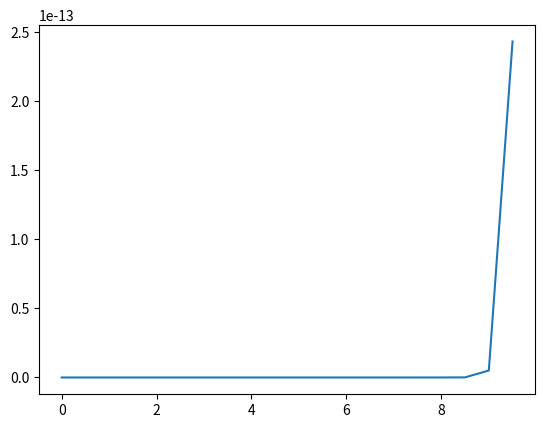

Recreate this plot in Python.
from math import sqrt, pi, exp
from matplotlib import pyplot as plt
import random

'''
3 variables, x,s, and m

if x tends from 0 to 10, by .5, put all x into list
'''
all_x = [x/10 for x in range(0, 100, 5)]

'''randomized variables for more fun'''
s = random.randint(0, len(all_x))
m = random.randint(0, len(all_x))
x = 6

#created function for bell-curve gaussian distribution
def bellGausianFxn(x):
    f = (1/(sqrt(2*pi)*s))*exp(-0.5*((x-m)/s)**2)
    return f

#get y values
results = [bellGausianFxn(x) for x in all_x]

#plotting the results
plt.plot(all_x, results)
plt.show()


